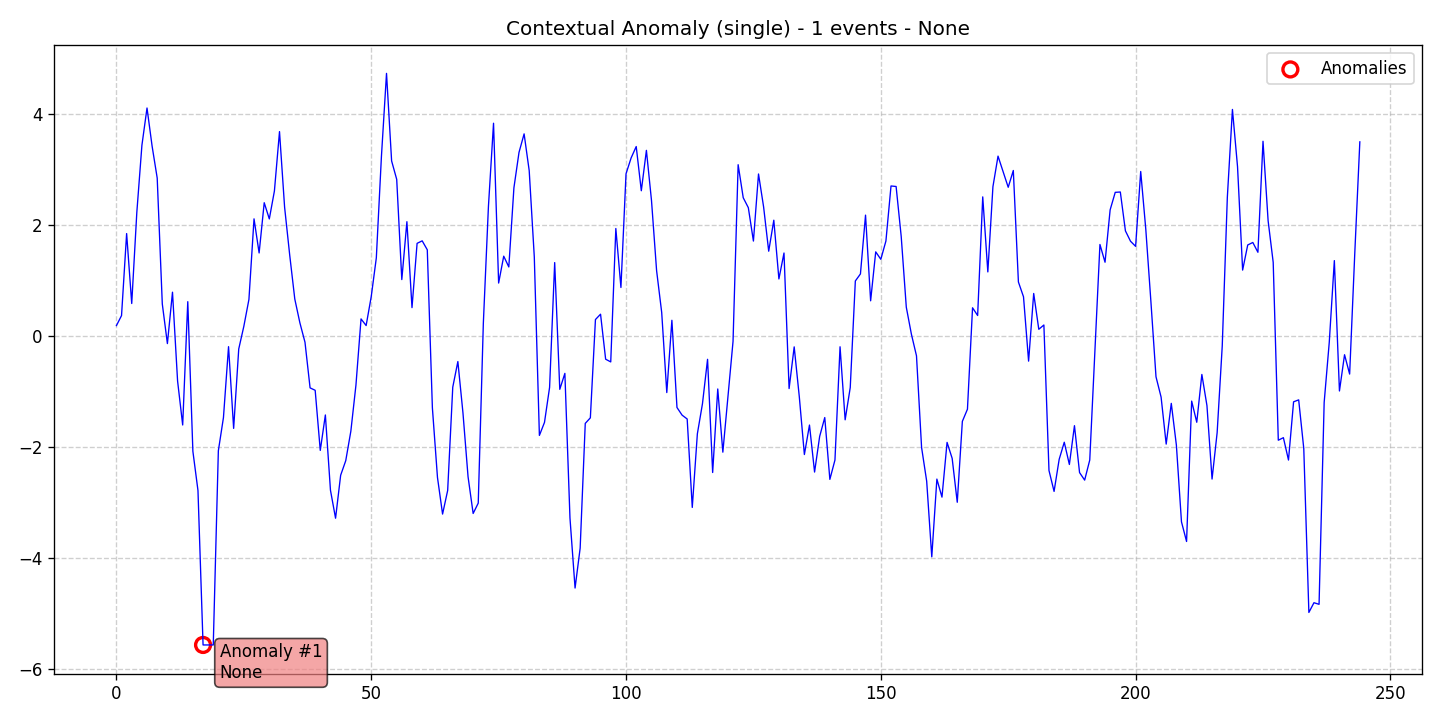

The table this chart was drawn from, first rows:
data, stationary, det_lin_up, det_lin_down, det_quad, det_cubic, det_exp, det_damped, stoc_trend, volatility, single_seas, multiple_seas, point_anom_single, point_anom_multi, collect_anom, context_anom, mean_shift, var_shift, trend_shift, date, is_break, is_anomaly, is_multi, location_beginning
0.1885, 0, 0, 0, 0, 0, 0, 0, 0, 0, 0, 0, 0, 0, 0, 1, 0, 0, 0, 2020-01-01, 0, 0, 0, 0
0.3689, 0, 0, 0, 0, 0, 0, 0, 0, 0, 0, 0, 0, 0, 0, 1, 0, 0, 0, 2020-01-02, 0, 0, 0, 0
1.848, 0, 0, 0, 0, 0, 0, 0, 0, 0, 0, 0, 0, 0, 0, 1, 0, 0, 0, 2020-01-03, 0, 0, 0, 0
0.5867, 0, 0, 0, 0, 0, 0, 0, 0, 0, 0, 0, 0, 0, 0, 1, 0, 0, 0, 2020-01-04, 0, 0, 0, 0
2.23, 0, 0, 0, 0, 0, 0, 0, 0, 0, 0, 0, 0, 0, 0, 1, 0, 0, 0, 2020-01-05, 0, 0, 0, 0
3.44, 0, 0, 0, 0, 0, 0, 0, 0, 0, 0, 0, 0, 0, 0, 1, 0, 0, 0, 2020-01-06, 0, 0, 0, 0
4.112, 0, 0, 0, 0, 0, 0, 0, 0, 0, 0, 0, 0, 0, 0, 1, 0, 0, 0, 2020-01-07, 0, 0, 0, 0
3.424, 0, 0, 0, 0, 0, 0, 0, 0, 0, 0, 0, 0, 0, 0, 1, 0, 0, 0, 2020-01-08, 0, 0, 0, 0
2.849, 0, 0, 0, 0, 0, 0, 0, 0, 0, 0, 0, 0, 0, 0, 1, 0, 0, 0, 2020-01-09, 0, 0, 0, 0
0.5783, 0, 0, 0, 0, 0, 0, 0, 0, 0, 0, 0, 0, 0, 0, 1, 0, 0, 0, 2020-01-10, 0, 0, 0, 0
-0.1358, 0, 0, 0, 0, 0, 0, 0, 0, 0, 0, 0, 0, 0, 0, 1, 0, 0, 0, 2020-01-11, 0, 0, 0, 0
0.7906, 0, 0, 0, 0, 0, 0, 0, 0, 0, 0, 0, 0, 0, 0, 1, 0, 0, 0, 2020-01-12, 0, 0, 0, 0
-0.8113, 0, 0, 0, 0, 0, 0, 0, 0, 0, 0, 0, 0, 0, 0, 1, 0, 0, 0, 2020-01-13, 0, 0, 0, 0
-1.604, 0, 0, 0, 0, 0, 0, 0, 0, 0, 0, 0, 0, 0, 0, 1, 0, 0, 0, 2020-01-14, 0, 0, 0, 0
0.6197, 0, 0, 0, 0, 0, 0, 0, 0, 0, 0, 0, 0, 0, 0, 1, 0, 0, 0, 2020-01-15, 0, 0, 0, 0
-2.077, 0, 0, 0, 0, 0, 0, 0, 0, 0, 0, 0, 0, 0, 0, 1, 0, 0, 0, 2020-01-16, 0, 0, 0, 0
-2.785, 0, 0, 0, 0, 0, 0, 0, 0, 0, 0, 0, 0, 0, 0, 1, 0, 0, 0, 2020-01-17, 0, 0, 0, 0
-5.57, 0, 0, 0, 0, 0, 0, 0, 0, 0, 0, 0, 0, 0, 0, 1, 0, 0, 0, 2020-01-18, 0, 1, 0, 0
-5.57, 0, 0, 0, 0, 0, 0, 0, 0, 0, 0, 0, 0, 0, 0, 1, 0, 0, 0, 2020-01-19, 0, 0, 0, 0
-5.57, 0, 0, 0, 0, 0, 0, 0, 0, 0, 0, 0, 0, 0, 0, 1, 0, 0, 0, 2020-01-20, 0, 0, 0, 0
-2.069, 0, 0, 0, 0, 0, 0, 0, 0, 0, 0, 0, 0, 0, 0, 1, 0, 0, 0, 2020-01-21, 0, 0, 0, 0
-1.47, 0, 0, 0, 0, 0, 0, 0, 0, 0, 0, 0, 0, 0, 0, 1, 0, 0, 0, 2020-01-22, 0, 0, 0, 0
-0.1915, 0, 0, 0, 0, 0, 0, 0, 0, 0, 0, 0, 0, 0, 0, 1, 0, 0, 0, 2020-01-23, 0, 0, 0, 0
-1.665, 0, 0, 0, 0, 0, 0, 0, 0, 0, 0, 0, 0, 0, 0, 1, 0, 0, 0, 2020-01-24, 0, 0, 0, 0
-0.2333, 0, 0, 0, 0, 0, 0, 0, 0, 0, 0, 0, 0, 0, 0, 1, 0, 0, 0, 2020-01-25, 0, 0, 0, 0
0.1753, 0, 0, 0, 0, 0, 0, 0, 0, 0, 0, 0, 0, 0, 0, 1, 0, 0, 0, 2020-01-26, 0, 0, 0, 0
0.6606, 0, 0, 0, 0, 0, 0, 0, 0, 0, 0, 0, 0, 0, 0, 1, 0, 0, 0, 2020-01-27, 0, 0, 0, 0
2.113, 0, 0, 0, 0, 0, 0, 0, 0, 0, 0, 0, 0, 0, 0, 1, 0, 0, 0, 2020-01-28, 0, 0, 0, 0
1.498, 0, 0, 0, 0, 0, 0, 0, 0, 0, 0, 0, 0, 0, 0, 1, 0, 0, 0, 2020-01-29, 0, 0, 0, 0
2.404, 0, 0, 0, 0, 0, 0, 0, 0, 0, 0, 0, 0, 0, 0, 1, 0, 0, 0, 2020-01-30, 0, 0, 0, 0
2.112, 0, 0, 0, 0, 0, 0, 0, 0, 0, 0, 0, 0, 0, 0, 1, 0, 0, 0, 2020-01-31, 0, 0, 0, 0
2.615, 0, 0, 0, 0, 0, 0, 0, 0, 0, 0, 0, 0, 0, 0, 1, 0, 0, 0, 2020-02-01, 0, 0, 0, 0
3.686, 0, 0, 0, 0, 0, 0, 0, 0, 0, 0, 0, 0, 0, 0, 1, 0, 0, 0, 2020-02-02, 0, 0, 0, 0
2.323, 0, 0, 0, 0, 0, 0, 0, 0, 0, 0, 0, 0, 0, 0, 1, 0, 0, 0, 2020-02-03, 0, 0, 0, 0
1.462, 0, 0, 0, 0, 0, 0, 0, 0, 0, 0, 0, 0, 0, 0, 1, 0, 0, 0, 2020-02-04, 0, 0, 0, 0
0.6671, 0, 0, 0, 0, 0, 0, 0, 0, 0, 0, 0, 0, 0, 0, 1, 0, 0, 0, 2020-02-05, 0, 0, 0, 0
0.2381, 0, 0, 0, 0, 0, 0, 0, 0, 0, 0, 0, 0, 0, 0, 1, 0, 0, 0, 2020-02-06, 0, 0, 0, 0
-0.1112, 0, 0, 0, 0, 0, 0, 0, 0, 0, 0, 0, 0, 0, 0, 1, 0, 0, 0, 2020-02-07, 0, 0, 0, 0
-0.9347, 0, 0, 0, 0, 0, 0, 0, 0, 0, 0, 0, 0, 0, 0, 1, 0, 0, 0, 2020-02-08, 0, 0, 0, 0
-0.9784, 0, 0, 0, 0, 0, 0, 0, 0, 0, 0, 0, 0, 0, 0, 1, 0, 0, 0, 2020-02-09, 0, 0, 0, 0
-2.062, 0, 0, 0, 0, 0, 0, 0, 0, 0, 0, 0, 0, 0, 0, 1, 0, 0, 0, 2020-02-10, 0, 0, 0, 0
-1.423, 0, 0, 0, 0, 0, 0, 0, 0, 0, 0, 0, 0, 0, 0, 1, 0, 0, 0, 2020-02-11, 0, 0, 0, 0
-2.781, 0, 0, 0, 0, 0, 0, 0, 0, 0, 0, 0, 0, 0, 0, 1, 0, 0, 0, 2020-02-12, 0, 0, 0, 0
-3.285, 0, 0, 0, 0, 0, 0, 0, 0, 0, 0, 0, 0, 0, 0, 1, 0, 0, 0, 2020-02-13, 0, 0, 0, 0
-2.51, 0, 0, 0, 0, 0, 0, 0, 0, 0, 0, 0, 0, 0, 0, 1, 0, 0, 0, 2020-02-14, 0, 0, 0, 0
-2.247, 0, 0, 0, 0, 0, 0, 0, 0, 0, 0, 0, 0, 0, 0, 1, 0, 0, 0, 2020-02-15, 0, 0, 0, 0
-1.716, 0, 0, 0, 0, 0, 0, 0, 0, 0, 0, 0, 0, 0, 0, 1, 0, 0, 0, 2020-02-16, 0, 0, 0, 0
-0.8853, 0, 0, 0, 0, 0, 0, 0, 0, 0, 0, 0, 0, 0, 0, 1, 0, 0, 0, 2020-02-17, 0, 0, 0, 0
0.3087, 0, 0, 0, 0, 0, 0, 0, 0, 0, 0, 0, 0, 0, 0, 1, 0, 0, 0, 2020-02-18, 0, 0, 0, 0
0.1892, 0, 0, 0, 0, 0, 0, 0, 0, 0, 0, 0, 0, 0, 0, 1, 0, 0, 0, 2020-02-19, 0, 0, 0, 0
0.7108, 0, 0, 0, 0, 0, 0, 0, 0, 0, 0, 0, 0, 0, 0, 1, 0, 0, 0, 2020-02-20, 0, 0, 0, 0
1.41, 0, 0, 0, 0, 0, 0, 0, 0, 0, 0, 0, 0, 0, 0, 1, 0, 0, 0, 2020-02-21, 0, 0, 0, 0
3.236, 0, 0, 0, 0, 0, 0, 0, 0, 0, 0, 0, 0, 0, 0, 1, 0, 0, 0, 2020-02-22, 0, 0, 0, 0
4.736, 0, 0, 0, 0, 0, 0, 0, 0, 0, 0, 0, 0, 0, 0, 1, 0, 0, 0, 2020-02-23, 0, 0, 0, 0
3.157, 0, 0, 0, 0, 0, 0, 0, 0, 0, 0, 0, 0, 0, 0, 1, 0, 0, 0, 2020-02-24, 0, 0, 0, 0
2.825, 0, 0, 0, 0, 0, 0, 0, 0, 0, 0, 0, 0, 0, 0, 1, 0, 0, 0, 2020-02-25, 0, 0, 0, 0
1.018, 0, 0, 0, 0, 0, 0, 0, 0, 0, 0, 0, 0, 0, 0, 1, 0, 0, 0, 2020-02-26, 0, 0, 0, 0
2.062, 0, 0, 0, 0, 0, 0, 0, 0, 0, 0, 0, 0, 0, 0, 1, 0, 0, 0, 2020-02-27, 0, 0, 0, 0
0.5124, 0, 0, 0, 0, 0, 0, 0, 0, 0, 0, 0, 0, 0, 0, 1, 0, 0, 0, 2020-02-28, 0, 0, 0, 0
1.671, 0, 0, 0, 0, 0, 0, 0, 0, 0, 0, 0, 0, 0, 0, 1, 0, 0, 0, 2020-02-29, 0, 0, 0, 0
... 185 more rows
